Run: headless pygame with SDL's dummy video driver; simulated clock (each Clock.tick advances the game by its frame time, no real sleeping); random seed 0; keys injected as events and as key.get_pressed() state; mouse plan: one left click at the window centre at the start of phase 2, then a move to the lower-right quarter at the start of phase 3.
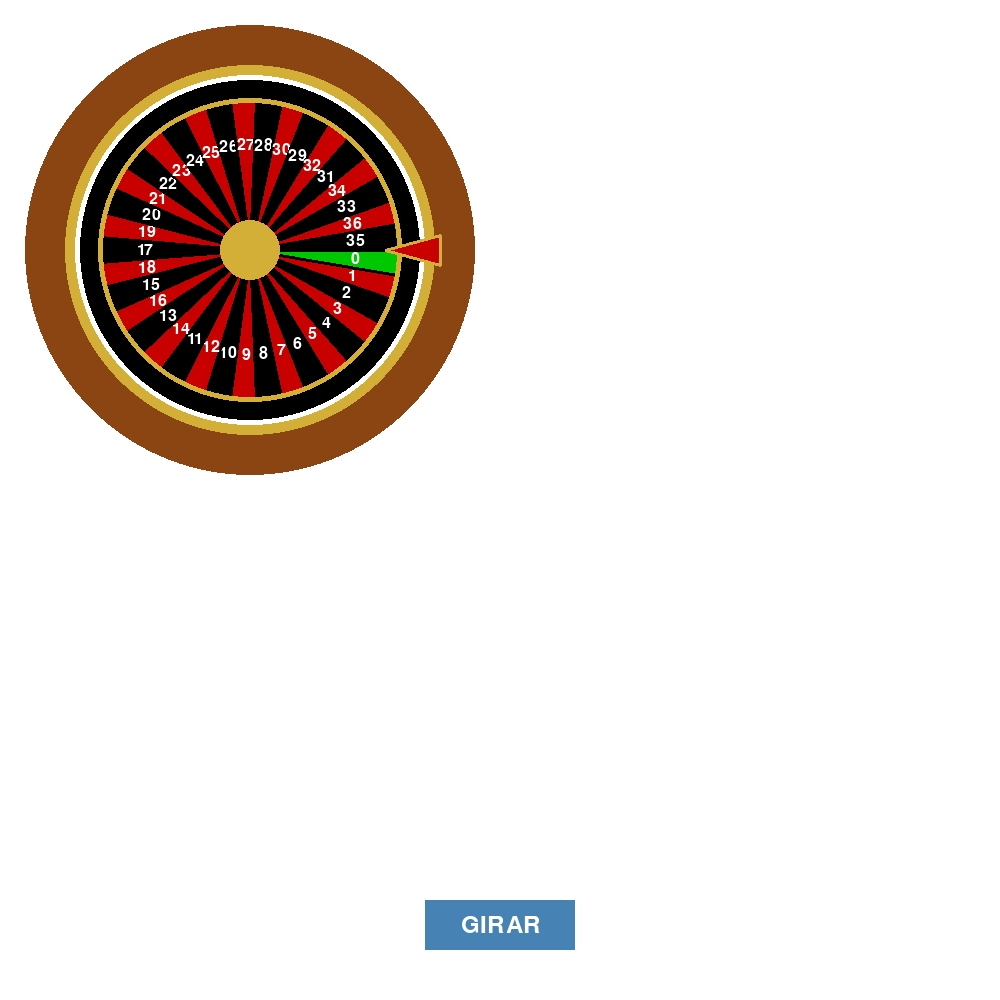
Frame 1 of 4 · flips 1–60 · no input
Frame 2 of 4 · flips 61–180 · clicked the window centre · tapped SPACE, RETURN · held RIGHT (→), D · screen unchanged from frame 1, image omitted
Frame 3 of 4 · flips 181–300 · moved the mouse to the lower-right quarter · held DOWN (↓), S · screen unchanged from frame 2, image omitted
Frame 4 of 4 · flips 301–420 · held LEFT (←), A, UP (↑), W · screen unchanged from frame 3, image omitted

The pygame program that drew these frames:

import math
import os
os.environ['PYGAME_HIDE_SUPPORT_PROMPT'] = "hide"
import pygame
import sys
import random
import time

#Colores
WHITE = (255, 255, 255)
BLACK = (0, 0, 0)
BLUE = (70, 130, 180)
BROWN = (139, 69, 19)
GREEN = (0, 200, 0)
RED = (200, 0, 0)
GOLD = (212, 175, 55)

pygame.init()
clock = pygame.time.Clock()

# Definir la finestra
WIDTH = 1000
HEIGHT = 1000
screen = pygame.display.set_mode((WIDTH, HEIGHT))
pygame.display.set_caption('Ruleta')

# Números rojos y negros de la ruleta europea
black_nums = [2, 4, 6, 8, 10, 11, 13, 15, 17, 20, 22, 24, 26, 28, 29, 31, 33, 35]
red_numbers = [1, 3, 5, 7, 9, 12, 14, 16, 18, 19, 21, 23, 25, 27, 30, 32, 34, 36]

#General
nums = [0,1,2,3,4,5,6,7,8,9,10,12,11,14,13,16,15,18,17,19,20,21,22,23,24,25,26,27,28,30,29,32,31,34,33,36,35]
angle = 0    
counters = [0] * len(nums)
#Centro de la ruleta
center_x, center_y = WIDTH // 4, HEIGHT // 4  
CENTRO = (WIDTH // 4, HEIGHT // 4)
RADIO = 175

# Variables de animación
animating = False  # Estado de animación
start_angle = 0
target_angle = 0
animation_start_time = 0
animation_duration = 5  
spin_velocity = 0    
deceleration = 0.001    


# Bucle de l'aplicació
def main():
    is_looping = True

    while is_looping:
        is_looping = app_events()
        app_run()
        app_draw()

        clock.tick(60) # Limitar a 60 FPS

    # Fora del bucle, tancar l'aplicació
    pygame.quit()
    sys.exit()

# Gestionar events
def app_events():
    global animating, animation_start_time, start_angle, target_angle, spin_velocity

    for event in pygame.event.get():
        if event.type == pygame.QUIT:
            return False
        elif event.type == pygame.MOUSEBUTTONDOWN:
            # Detectar si el clic está dentro del área del botón
            mouse_x, mouse_y = pygame.mouse.get_pos()
            if (WIDTH // 2 - 75 <= mouse_x <= WIDTH // 2 + 75) and (HEIGHT - 100 <= mouse_y <= HEIGHT - 50):
                #Aqui es donde empieza la animacion de giro
                if not animating:
                    animating = True
                    animation_start_time = time.time()
                    spin_velocity = random.uniform(0.15, 0.2)
                    total_spins = random.randint(2, 5)
                    slice_angle = 2 * math.pi / len(nums)
                    target_index = random.randint(0, len(nums) - 1)
                    target_angle = -2 * math.pi * total_spins - target_index * slice_angle - slice_angle / 2
                    counters[target_index] += 1
    return True

# Fer càlculs
def app_run():
    global angle, animating, spin_velocity

    if not animating:
        return
    
    #La desaceleracion
    if spin_velocity > 0:
        angle += spin_velocity
        spin_velocity -= deceleration 

    else:
        animating = False
        
        #Resultado
        normalized_angle = -angle % (2 * math.pi)  # Normalizar a un rango de [0, 2π]
        slice_angle = 2 * math.pi / len(nums)
        result_index = int(normalized_angle // slice_angle)
        result_number = nums[result_index]

        # Mostrar el resultado en la terminal
        print(f"Resultado de la ruleta: {result_number}")


# Dibuixar
def app_draw():
    ############ RULETA ############
    # Pintar el fons de blanc
    screen.fill(WHITE)

    # Dibujar la base de madera
    pygame.draw.circle(screen, BROWN, CENTRO, RADIO + 50)

    # Dibujar el borde dorado
    pygame.draw.circle(screen, GOLD, CENTRO, RADIO + 10)

    # Dibujar el círculo principal
    pygame.draw.circle(screen, BLACK, CENTRO, RADIO)
    pygame.draw.circle(screen, WHITE, CENTRO, RADIO, 5)

    # Centro de la ruleta
    radi = 150
    slice_angle = 2 * math.pi / len(nums)

    for i, num in enumerate(nums):
        # Calcular ángulos del segmento
        start_angle = angle + i * slice_angle
        end_angle = start_angle + slice_angle

        # Coordenadas de los puntos
        point1 = (CENTRO)
        point2 = polar_to_cartesian(CENTRO, radi, start_angle)
        point3 = polar_to_cartesian(CENTRO, radi, end_angle)

        # Dibujar triángulos de la ruleta y aplicarle color
        if num == 0:
            color = GREEN
        elif num in black_nums:
            color = BLACK
        else:
            color = RED

        pygame.draw.polygon(screen, color, [point1, point2, point3])

        # Dibujar bordes
        pygame.draw.line(screen, BLACK, point1, point2, 3)
        pygame.draw.line(screen, BLACK, point1, point3, 3)

        # Calcular posición del texto
        mid_angle = start_angle + slice_angle / 2
        text_x, text_y = polar_to_cartesian(CENTRO, radi * 0.7, mid_angle)

        # Renderizar numeros de la ruleta
        font = pygame.font.SysFont(None, 24)
        text = f"{num}"
        text_surface = font.render(text, True, WHITE)
        text_rect = text_surface.get_rect(center=(text_x, text_y))
        screen.blit(text_surface, text_rect)

    #Circulo central de la ruleta
    pygame.draw.circle(screen, GOLD, point1, 30)
    #Anillo exterior
    pygame.draw.circle(screen, GOLD, point1, radi+2, 5)

    # Dibujar indicador
    pygame.draw.polygon(screen, RED, [
        (center_x + radi - 15, center_y),
        (center_x + radi + 40, center_y - 15),
        (center_x + radi + 40, center_y + 15)
    ])
    #Contorno del indicador
    pygame.draw.polygon(screen, GOLD, [
        (center_x + radi - 15, center_y),
        (center_x + radi + 40, center_y - 15),
        (center_x + radi + 40, center_y + 15)
    ], 3)

    #Boton de giro
    pygame.draw.rect(screen, BLUE, (WIDTH // 2 - 75, HEIGHT - 100, 150, 50))
    font = pygame.font.SysFont(None, 36)
    text_surface = font.render("GIRAR", True, WHITE)
    text_rect = text_surface.get_rect(center=(WIDTH // 2, HEIGHT - 75))
    screen.blit(text_surface, text_rect)

    # Actualitzar el dibuix a la finestra
    pygame.display.update()

# Función para convertir coordenadas polares a cartesianas
def polar_to_cartesian(center, radius, angle_rad):
    x = center[0] + radius * math.cos(angle_rad)
    y = center[1] + radius * math.sin(angle_rad)
    return x, y

if __name__ == "__main__":
    main()
